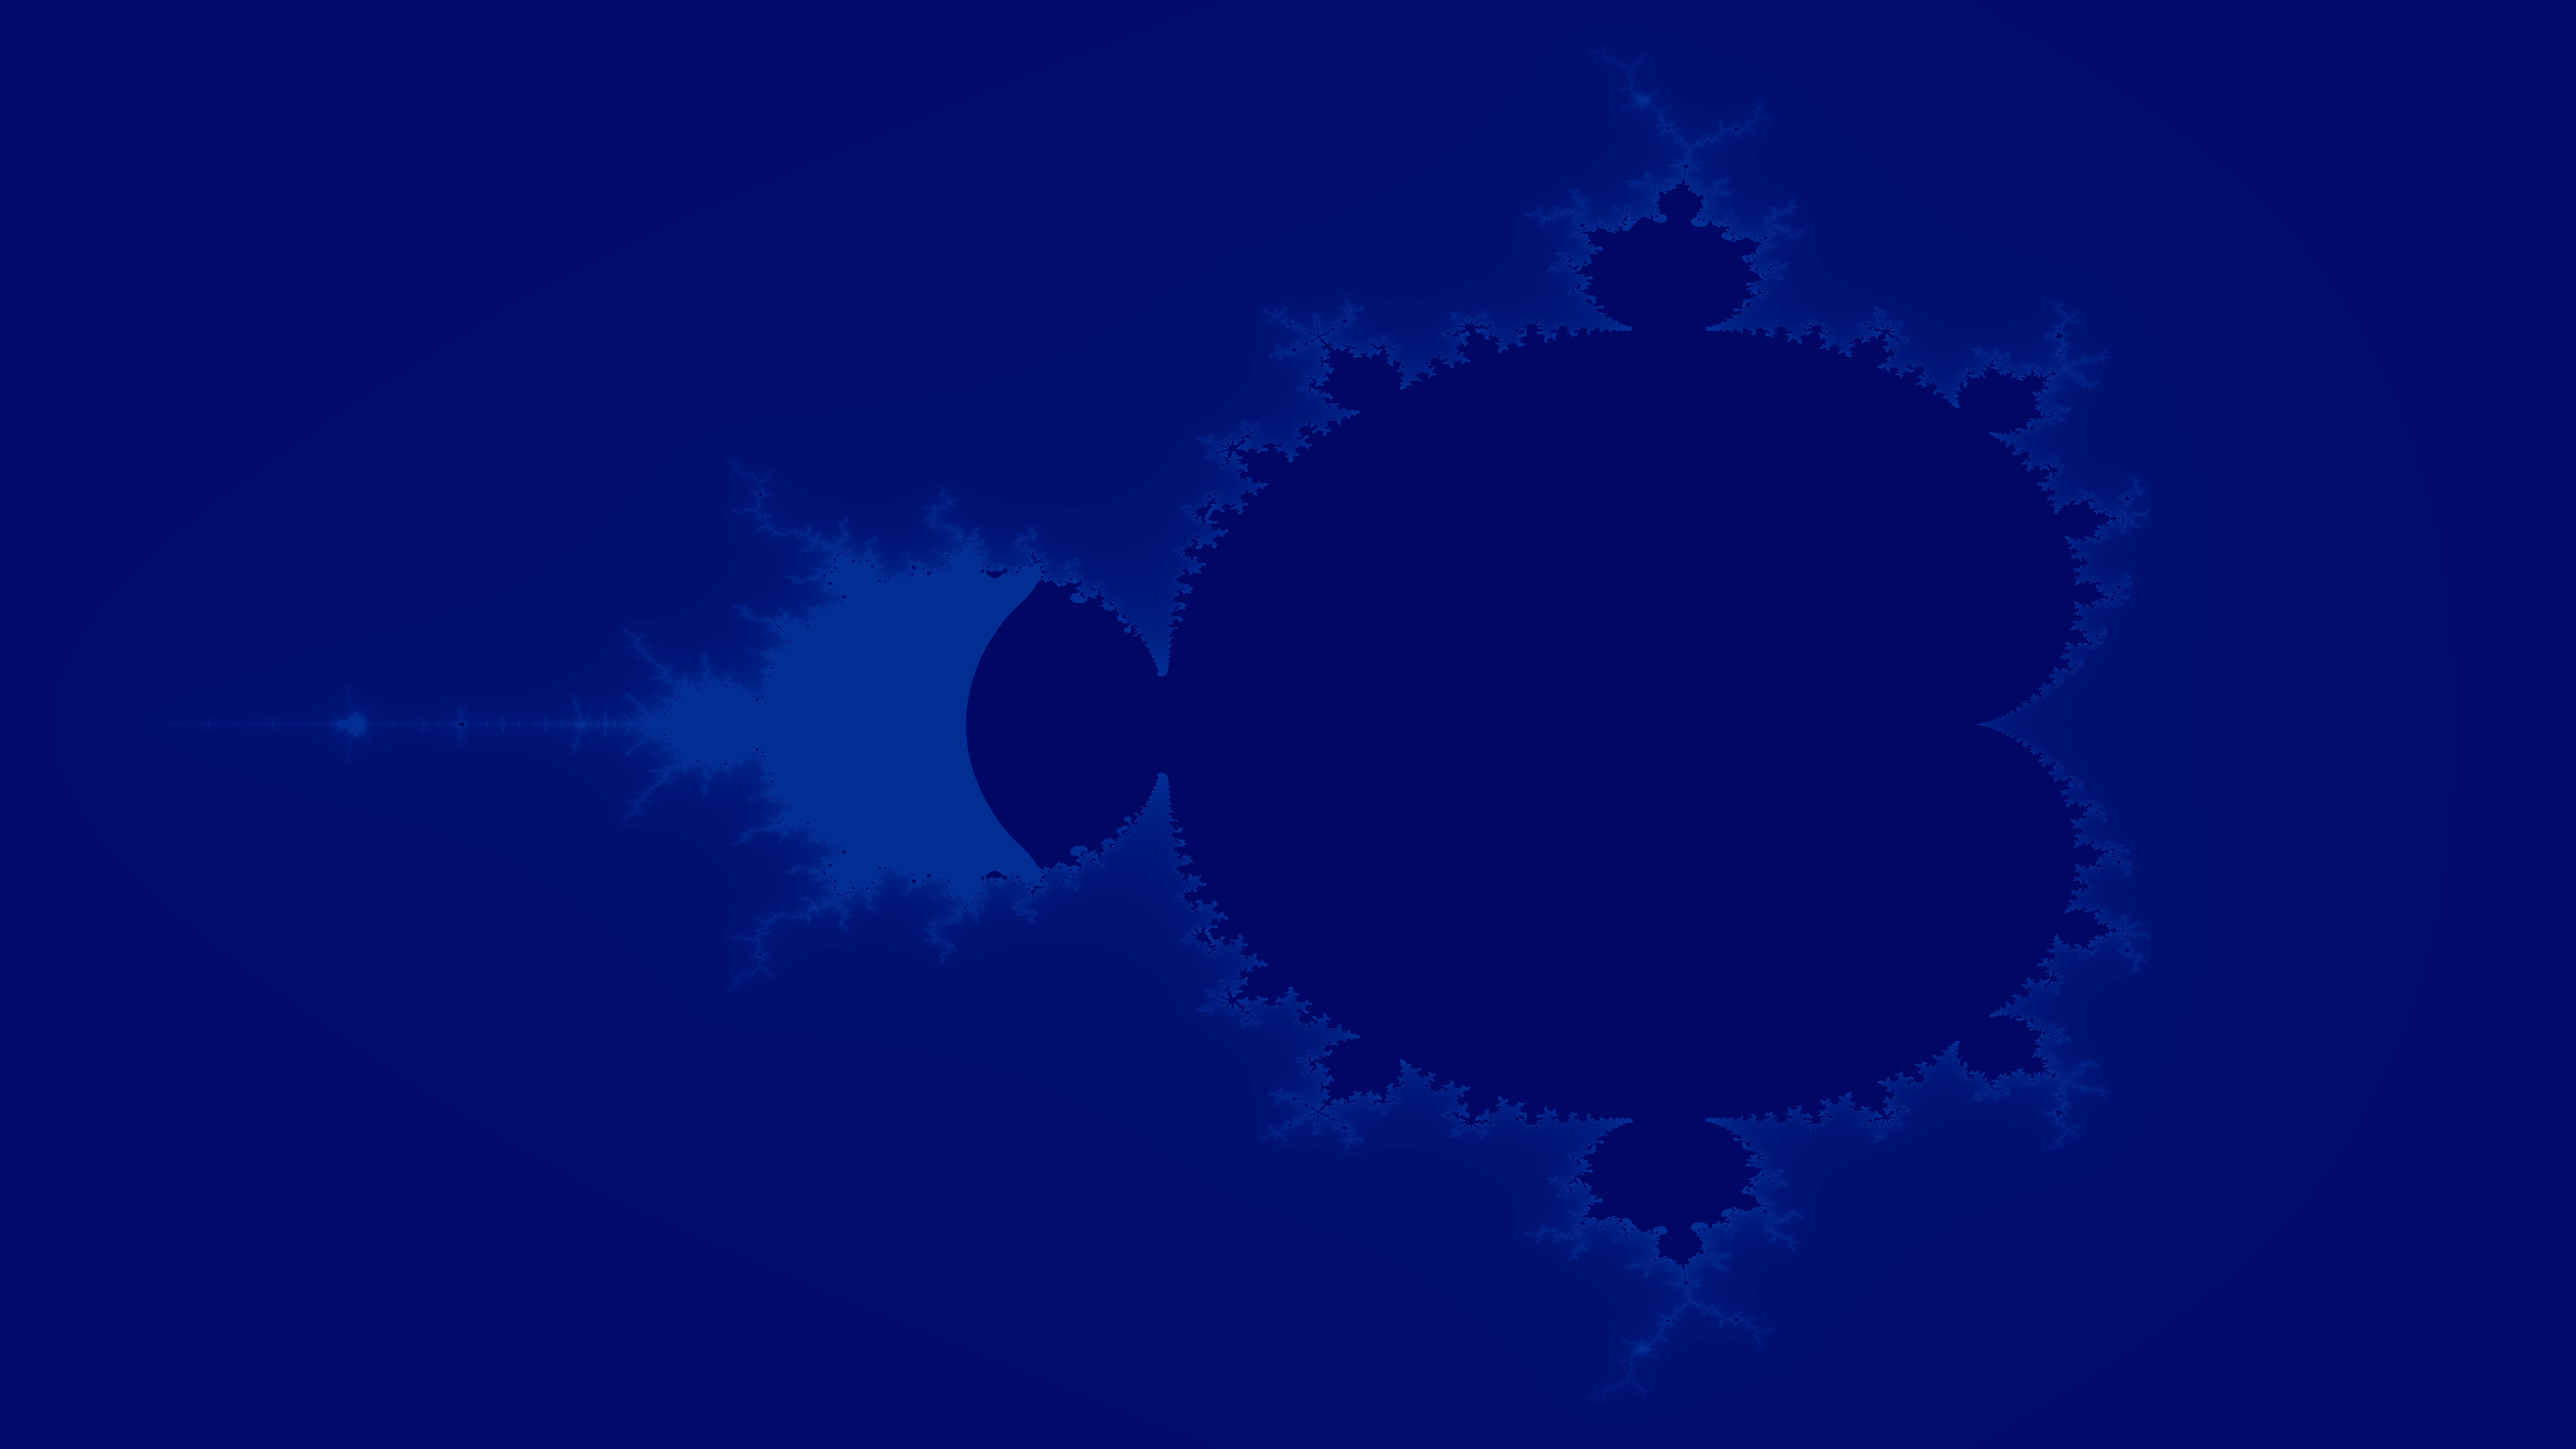

The file beside this chart, header and first rows:
tryb, fraktal, rozdzielczosc, iteracje, czas_ms
GPU, mandelbrot, 7680x4320, 500, 260
